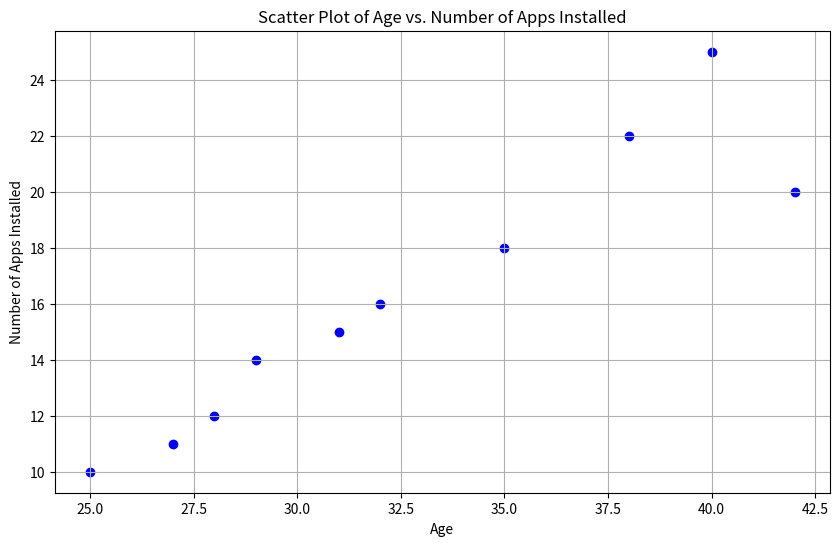

Python code for this plot: (Note: this script raises an exception after producing the figure.)
# Import necessary libraries
import matplotlib.pyplot as plt
import numpy as np

# Sample data
ages = np.array([25, 31, 42, 28, 35, 29, 38, 32, 40, 27])
apps_installed = np.array([10, 15, 20, 12, 18, 14, 22, 16, 25, 11])

# Create the scatter plot
plt.figure(figsize=(10, 6))
plt.scatter(ages, apps_installed, color='blue', marker='o')

# Set title and labels
plt.title('Scatter Plot of Age vs. Number of Apps Installed')
plt.xlabel('Age')
plt.ylabel('Number of Apps Installed')

# Add grid lines
plt.grid(True)

# Show the plot
plt.show()
plt.savefig('png_files/plot_92a2f9fa.png')